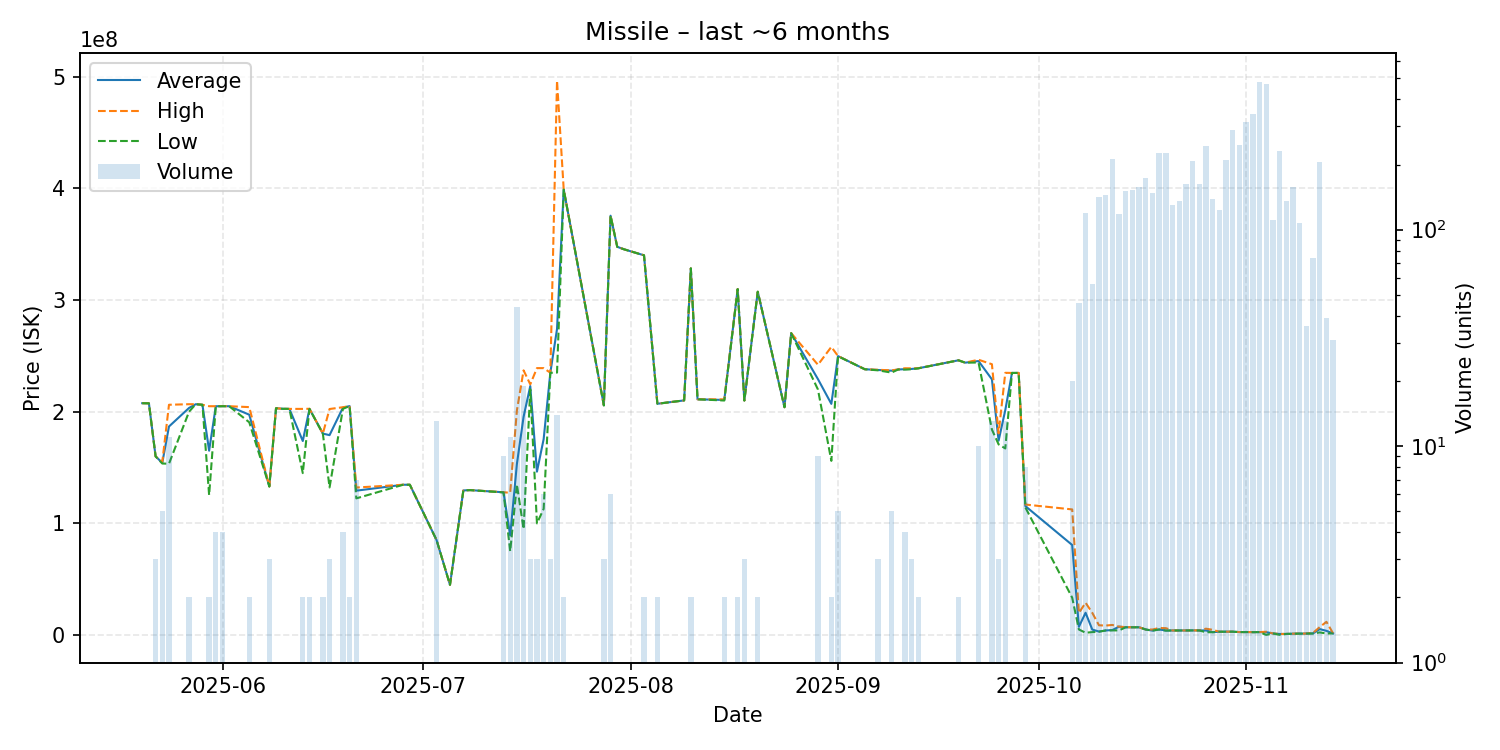

The table this chart was drawn from, first rows:
date, average, highest, lowest, order_count, volume
2025-05-20, 207600000, 207600000, 207600000, 1, 1
2025-05-21, 207500000, 207500000, 207500000, 1, 1
2025-05-22, 160000000, 160000000, 160000000, 1, 3
2025-05-23, 154180000, 155050000, 153600000, 3, 5
2025-05-24, 186736364, 206200000, 153400000, 8, 11
2025-05-27, 203350000, 206700000, 200000000, 2, 2
2025-05-28, 206700000, 206700000, 206700000, 1, 1
2025-05-29, 206200000, 206200000, 206200000, 1, 1
2025-05-30, 165100000, 204900000, 125300000, 2, 2
2025-05-31, 204875000, 204900000, 204800000, 2, 4
2025-06-01, 204925000, 205000000, 204900000, 4, 4
2025-06-02, 204900000, 204900000, 204900000, 1, 1
2025-06-05, 197300000, 204100000, 190500000, 2, 2
2025-06-08, 133066667, 133100000, 133000000, 2, 3
2025-06-09, 203100000, 203100000, 203100000, 1, 1
2025-06-10, 202600000, 202600000, 202600000, 1, 1
2025-06-11, 202500000, 202500000, 202500000, 1, 1
2025-06-13, 173750000, 202500000, 145000000, 2, 2
2025-06-14, 202550000, 202600000, 202500000, 2, 2
2025-06-16, 180400000, 180400000, 180400000, 2, 2
2025-06-17, 179000000, 202400000, 132200000, 3, 3
2025-06-19, 203650000, 204000000, 202600000, 2, 4
2025-06-20, 205000000, 205000000, 205000000, 2, 2
2025-06-21, 129300000, 132100000, 122400000, 6, 7
2025-06-28, 134600000, 134600000, 134600000, 1, 1
2025-06-29, 134600000, 134600000, 134600000, 1, 1
2025-07-03, 85007692, 85010000, 85000000, 2, 13
2025-07-05, 45000000, 45000000, 45000000, 1, 1
2025-07-07, 129500000, 129500000, 129500000, 1, 1
2025-07-08, 129800000, 129800000, 129800000, 1, 1
2025-07-13, 127866667, 127900000, 127750000, 4, 9
2025-07-14, 89254545, 127400000, 75000000, 4, 11
2025-07-15, 153136364, 201000000, 134800000, 23, 44
2025-07-16, 195405263, 237000000, 94900000, 9, 19
2025-07-17, 222966667, 224500000, 219900000, 3, 3
2025-07-18, 146333333, 239000000, 100000000, 3, 3
2025-07-19, 175400000, 239000000, 113000000, 4, 6
2025-07-20, 234866667, 234900000, 234800000, 3, 3
2025-07-21, 274050000, 496300000, 235000000, 11, 14
2025-07-22, 398850000, 398900000, 398800000, 2, 2
2025-07-28, 205733333, 205800000, 205600000, 2, 3
2025-07-29, 375450000, 375500000, 375400000, 4, 6
2025-07-30, 347600000, 347600000, 347600000, 1, 1
2025-07-31, 345400000, 345400000, 345400000, 1, 1
2025-08-03, 340000000, 340000000, 340000000, 1, 2
2025-08-05, 207100000, 207100000, 207100000, 2, 2
2025-08-09, 210100000, 210100000, 210100000, 1, 1
2025-08-10, 328300000, 328300000, 328300000, 1, 2
2025-08-11, 211100000, 211100000, 211100000, 1, 1
2025-08-15, 210500000, 211000000, 210000000, 2, 2
2025-08-17, 309750000, 309800000, 309700000, 2, 2
2025-08-18, 210000000, 210000000, 210000000, 1, 3
2025-08-20, 307400000, 307400000, 307400000, 2, 2
2025-08-24, 204000000, 204000000, 204000000, 1, 1
2025-08-25, 270300000, 270300000, 270300000, 1, 1
2025-08-29, 229144444, 242000000, 219850000, 8, 9
2025-08-31, 207000000, 258000000, 156000000, 2, 2
2025-09-01, 249740000, 249800000, 249650000, 3, 5
2025-09-05, 238000000, 238000000, 238000000, 1, 1
2025-09-07, 237333333, 237500000, 237000000, 2, 3
... 54 more rows
